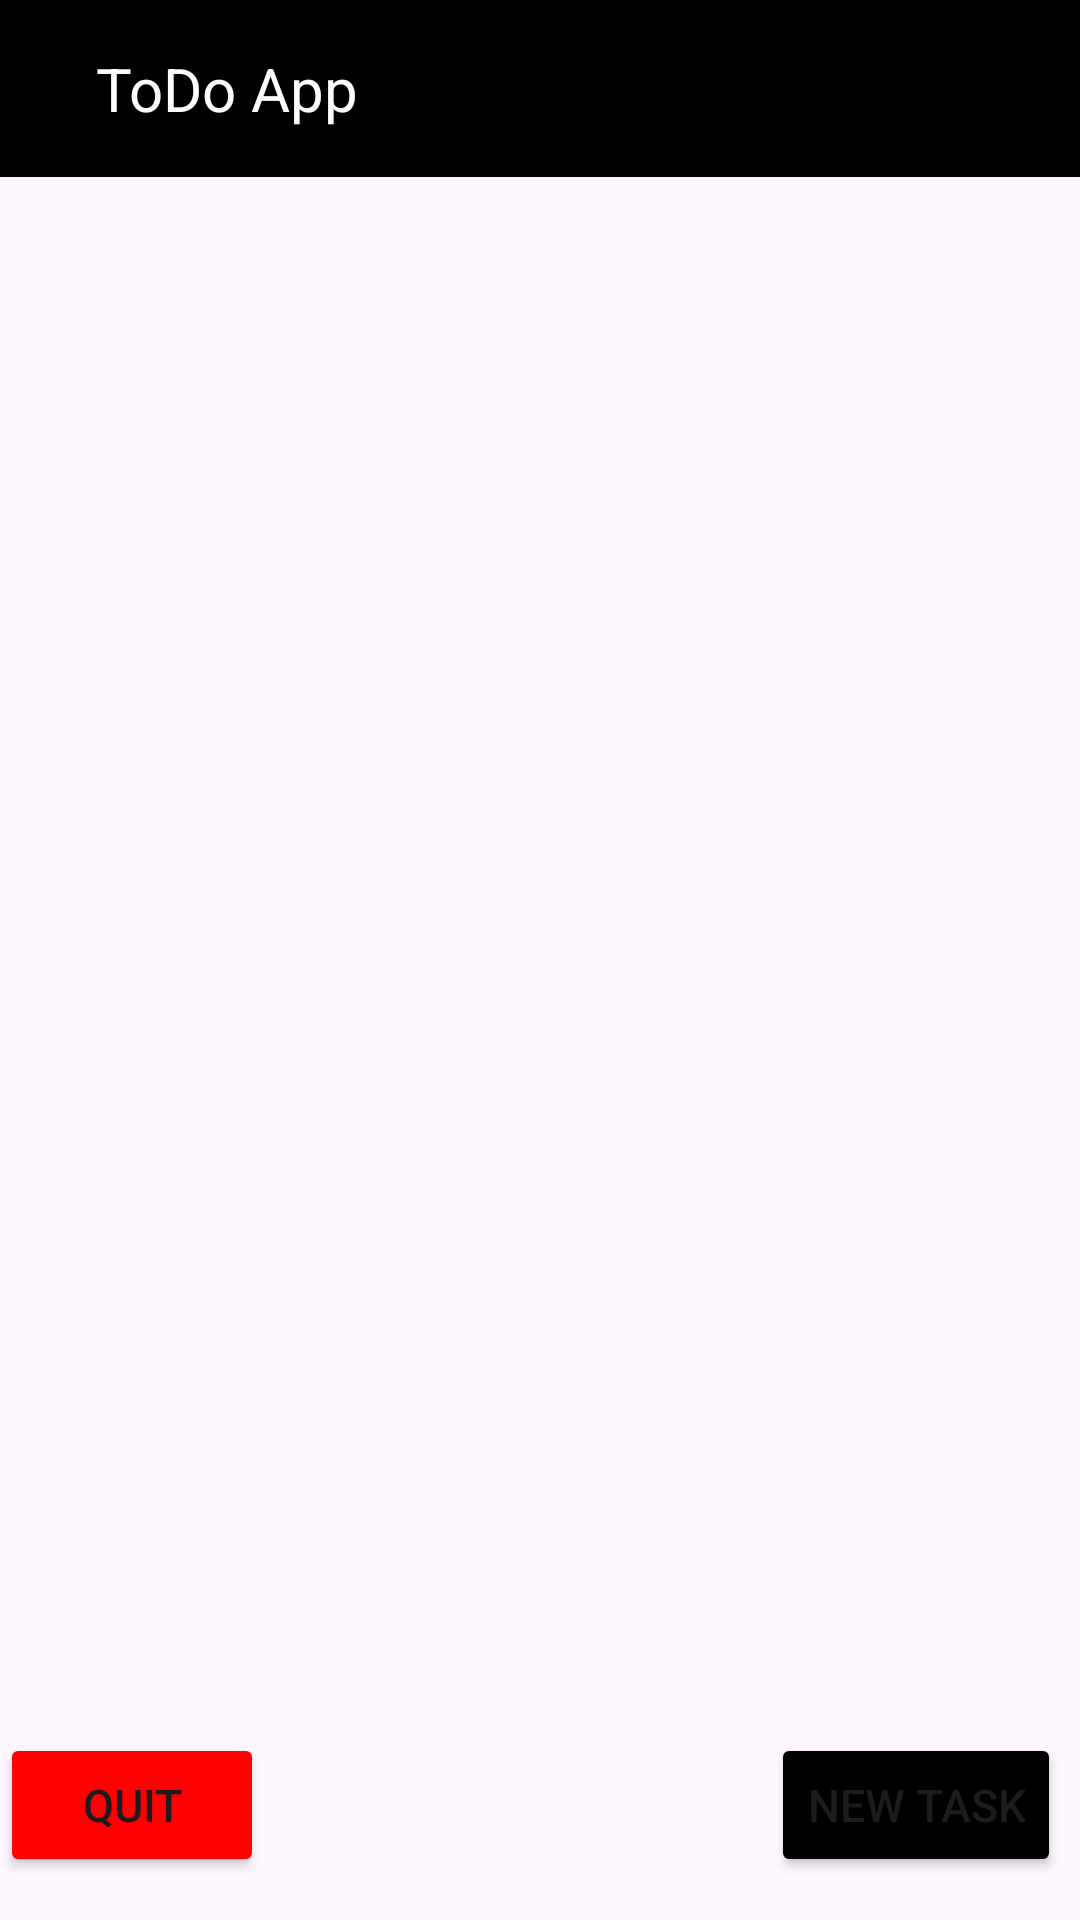

Reconstruct the res/layout file that produces this screen, plus the resources it refers to.
<!-- AndroidManifest.xml: application theme Theme.ToDoAppPractice -->
<!-- res/layout/fragment_new_task.xml -->
<?xml version="1.0" encoding="utf-8"?>
<androidx.constraintlayout.widget.ConstraintLayout xmlns:android="http://schemas.android.com/apk/res/android"
    xmlns:app="http://schemas.android.com/apk/res-auto"
    xmlns:tools="http://schemas.android.com/tools"
    android:layout_width="match_parent"
    android:layout_height="match_parent"
    tools:context=".UI.HomeFragment">

    <include layout="@layout/toolbar"/>

    <androidx.recyclerview.widget.RecyclerView
        android:id="@+id/recyclerView"
        android:layout_width="match_parent"
        android:layout_height="match_parent"
        android:layout_marginTop="60dp"
        tools:layout_editor_absoluteX="0dp"
        tools:layout_editor_absoluteY="0dp" />

    <Button
        android:id="@+id/newTaskButton"
        android:layout_width="wrap_content"
        android:layout_height="wrap_content"
        android:text="New Task"
        android:textSize="15sp"
        app:backgroundTint="@color/black"
        app:layout_constraintBottom_toBottomOf="parent"
        app:layout_constraintEnd_toEndOf="parent"
        app:layout_constraintHorizontal_bias="0.976"
        app:layout_constraintStart_toStartOf="parent"
        app:layout_constraintTop_toTopOf="parent"
        app:layout_constraintVertical_bias="0.976"></Button>
    <Button
        android:id="@+id/exitButton"
        android:layout_width="wrap_content"
        android:layout_height="wrap_content"
        android:text="Quit"
        android:textSize="15sp"
        app:backgroundTint="#FF0000"
        app:layout_constraintBottom_toBottomOf="parent"
        app:layout_constraintHorizontal_bias="0.976"
        app:layout_constraintStart_toStartOf="parent"
        app:layout_constraintTop_toTopOf="parent"
        app:layout_constraintVertical_bias="0.976"></Button>

</androidx.constraintlayout.widget.ConstraintLayout>
<!-- res/layout/toolbar.xml (included above) -->
<?xml version="1.0" encoding="utf-8"?>
<RelativeLayout xmlns:android="http://schemas.android.com/apk/res/android"
    android:layout_width="match_parent"
    android:layout_height="wrap_content"
    android:background="@android:color/black">
    
    <RelativeLayout
        android:layout_width="match_parent"
        android:layout_height="wrap_content"
        android:padding="16dp">
        <ImageButton
            android:layout_width="wrap_content"
            android:background="@drawable/baseline_arrow_back_24"
            android:layout_height="wrap_content"
            android:id="@+id/left_icon"
            android:layout_centerVertical="true"
            android:src="@drawable/baseline_arrow_back_24"/>
        <TextView
            android:layout_width="wrap_content"
            android:layout_height="wrap_content"
            android:id="@+id/toolbarText"
            android:layout_marginStart="16dp"
            android:layout_toEndOf="@+id/left_icon"
            android:layout_centerVertical="true"
            android:textColor="@color/white"
            android:textSize="20sp"
            android:text="ToDo App"

                                               />
        <ImageButton
            android:layout_width="wrap_content"
            android:layout_height="wrap_content"
            android:id="@+id/right_icon"
            android:background="@drawable/baseline_save_24"
            android:layout_alignParentEnd="true"
            android:layout_centerVertical="true"
            android:src="@drawable/baseline_save_24"
            />






        </RelativeLayout>

</RelativeLayout>
<!-- resources referenced by this layout -->
<resources>
  <style name="Theme.ToDoAppPractice" parent="Base.Theme.ToDoAppPractice" />
  <style name="Base.Theme.ToDoAppPractice" parent="Theme.Material3.DayNight.NoActionBar">
          
          
      </style>
  <!-- not gathered from this repository: default colours our renderer supplied (Android Studio template values) -->
  <color name="black">#FF000000</color>
  <color name="white">#FFFFFFFF</color>
</resources>
